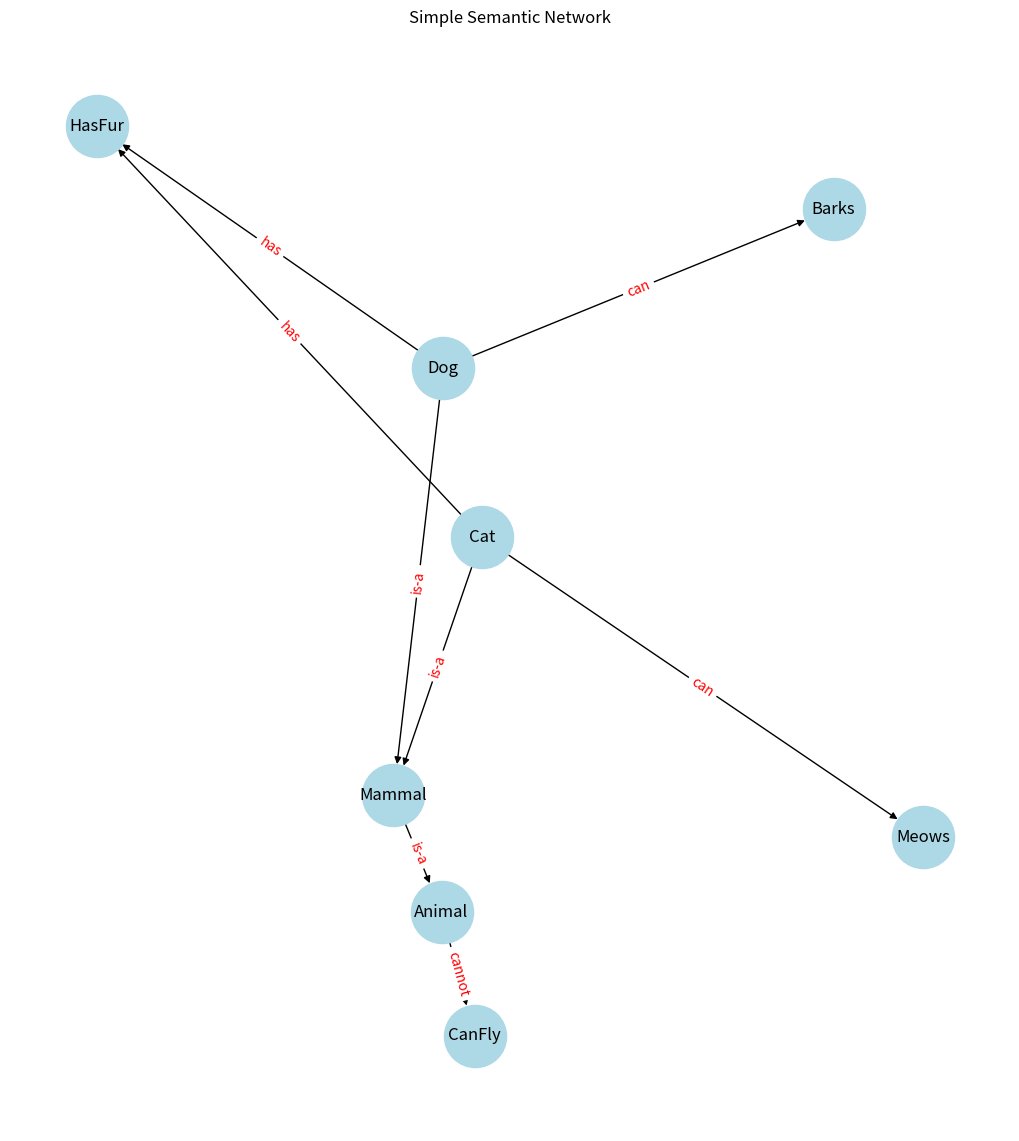

Write Python code to recreate this figure.
import networkx as nx 
import matplotlib.pyplot as plt 
  
# Create directed graph with nodes and edges 
G = nx.DiGraph() 
G.add_edges_from([ 
    ("Dog", "Mammal", {"label": "is-a"}), 
    ("Cat", "Mammal", {"label": "is-a"}), 
    ("Mammal", "Animal", {"label": "is-a"}), 
    ("Dog", "Barks", {"label": "can"}), 
    ("Dog", "HasFur", {"label": "has"}), 
    ("Cat", "Meows", {"label": "can"}), 
    ("Cat", "HasFur", {"label": "has"}), 
    ("Animal", "CanFly", {"label": "cannot"}) 
]) 
  
# Check relationship 
print(f"Is a Dog an Animal? {nx.has_path(G, 'Dog', 'Animal')}") 
  
# Visualize 
pos = nx.spring_layout(G, seed=42) 
plt.figure(figsize=(10,11))
nx.draw(G, pos, with_labels=True, node_color='lightblue', node_size=2000, 
arrows=True) 
nx.draw_networkx_edge_labels(G, pos, edge_labels=nx.get_edge_attributes(G, 
'label'), font_color='red') 
plt.title("Simple Semantic Network") 
plt.axis('off') 
plt.show() 
